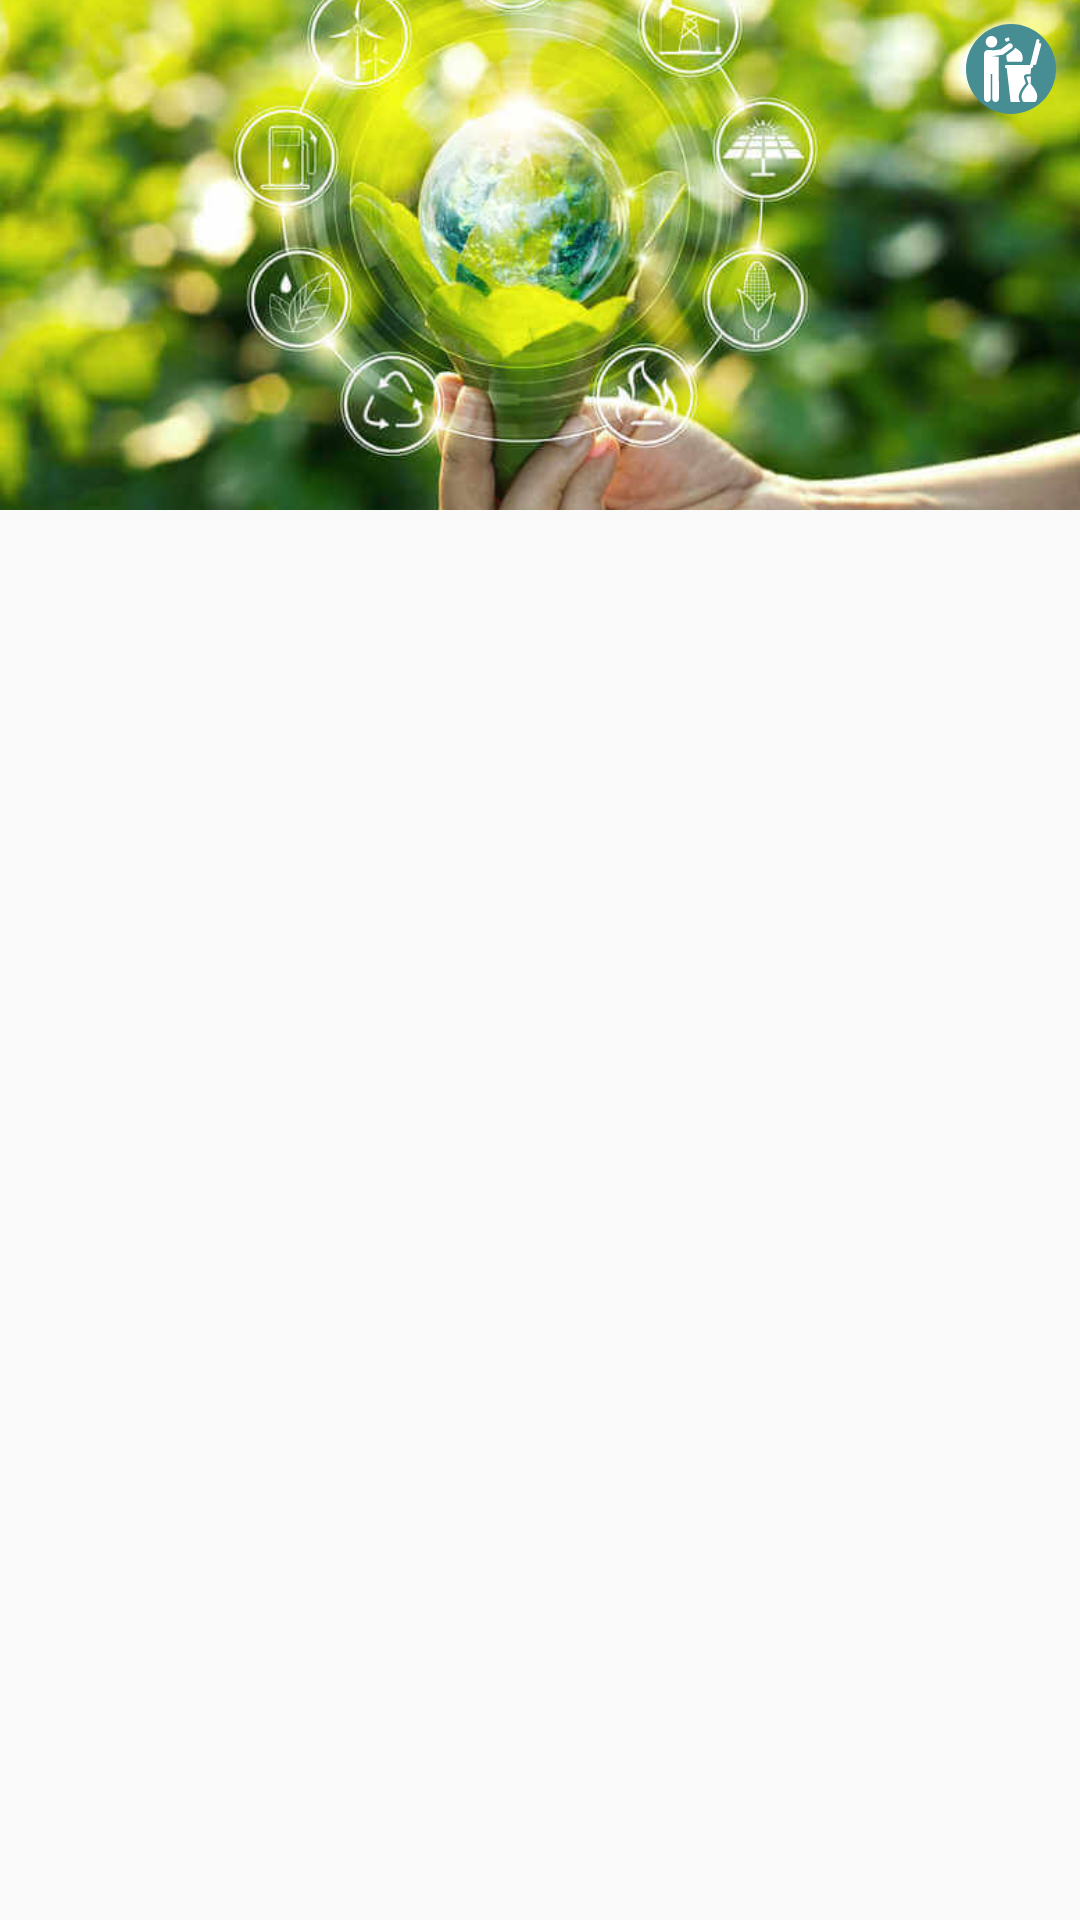

Layout XML and referenced resources for this Android screen:
<!-- AndroidManifest.xml: application theme AppTheme -->
<!-- res/layout/profile_events_item.xml -->
<?xml version="1.0" encoding="utf-8"?>
<androidx.constraintlayout.widget.ConstraintLayout
    xmlns:android="http://schemas.android.com/apk/res/android"
    xmlns:app="http://schemas.android.com/apk/res-auto"
    android:layout_width="match_parent"
    android:layout_height="match_parent">

    <ImageView
        android:id="@+id/profile_events_image"
        android:layout_width="match_parent"
        android:layout_height="170dp"
        app:layout_constraintTop_toTopOf="parent"
        app:layout_constraintStart_toStartOf="parent"
        android:scaleType="centerCrop"
        app:srcCompat="@drawable/ecopic" />

    <ImageView
        android:id="@+id/profile_events_icon"
        android:layout_width="30dp"
        android:layout_height="30dp"
        android:layout_margin="8dp"
        android:elevation="2dp"
        app:srcCompat="@drawable/ic_garbage"
        app:layout_constraintTop_toTopOf="parent"
        app:layout_constraintEnd_toEndOf="parent"/>

</androidx.constraintlayout.widget.ConstraintLayout>
<!-- resources referenced by this layout -->
<resources>
  <!-- drawable ecopic: jpeg bitmap (drawable, 42769 bytes) -->
  <!-- drawable ic_garbage: vector/xml drawable (drawable, 3454 chars, omitted) -->
  <style name="AppTheme" parent="AppMaintheme">
          
          <item name="colorPrimary">@color/colorPrimary</item>
          <item name="colorPrimaryDark">@color/colorPrimaryDark</item>
          <item name="colorAccent">@color/colorAccent</item>
          <item name="android:statusBarColor" tools:targetApi="lollipop">@color/colorPrimaryDark
          </item>
          <item name="android:windowLightStatusBar" tools:targetApi="m">true</item>
          <item name="android:windowContentTransitions">true</item>
          <item name="elevationOverlayEnabled">false</item>
      </style>
  <style name="AppMaintheme" parent="Theme.AppCompat.Light.DarkActionBar">
          
          <item name="colorPrimary">@android:color/background_dark</item>
          <item name="colorPrimaryDark">@color/colorPrimaryDark</item>
          <item name="colorAccent">@color/colorAccent</item>
      </style>
  <color name="colorPrimary">#468D94</color>
  <color name="colorPrimaryDark">#00574B</color>
  <color name="colorAccent">#C56B6B</color>
</resources>
